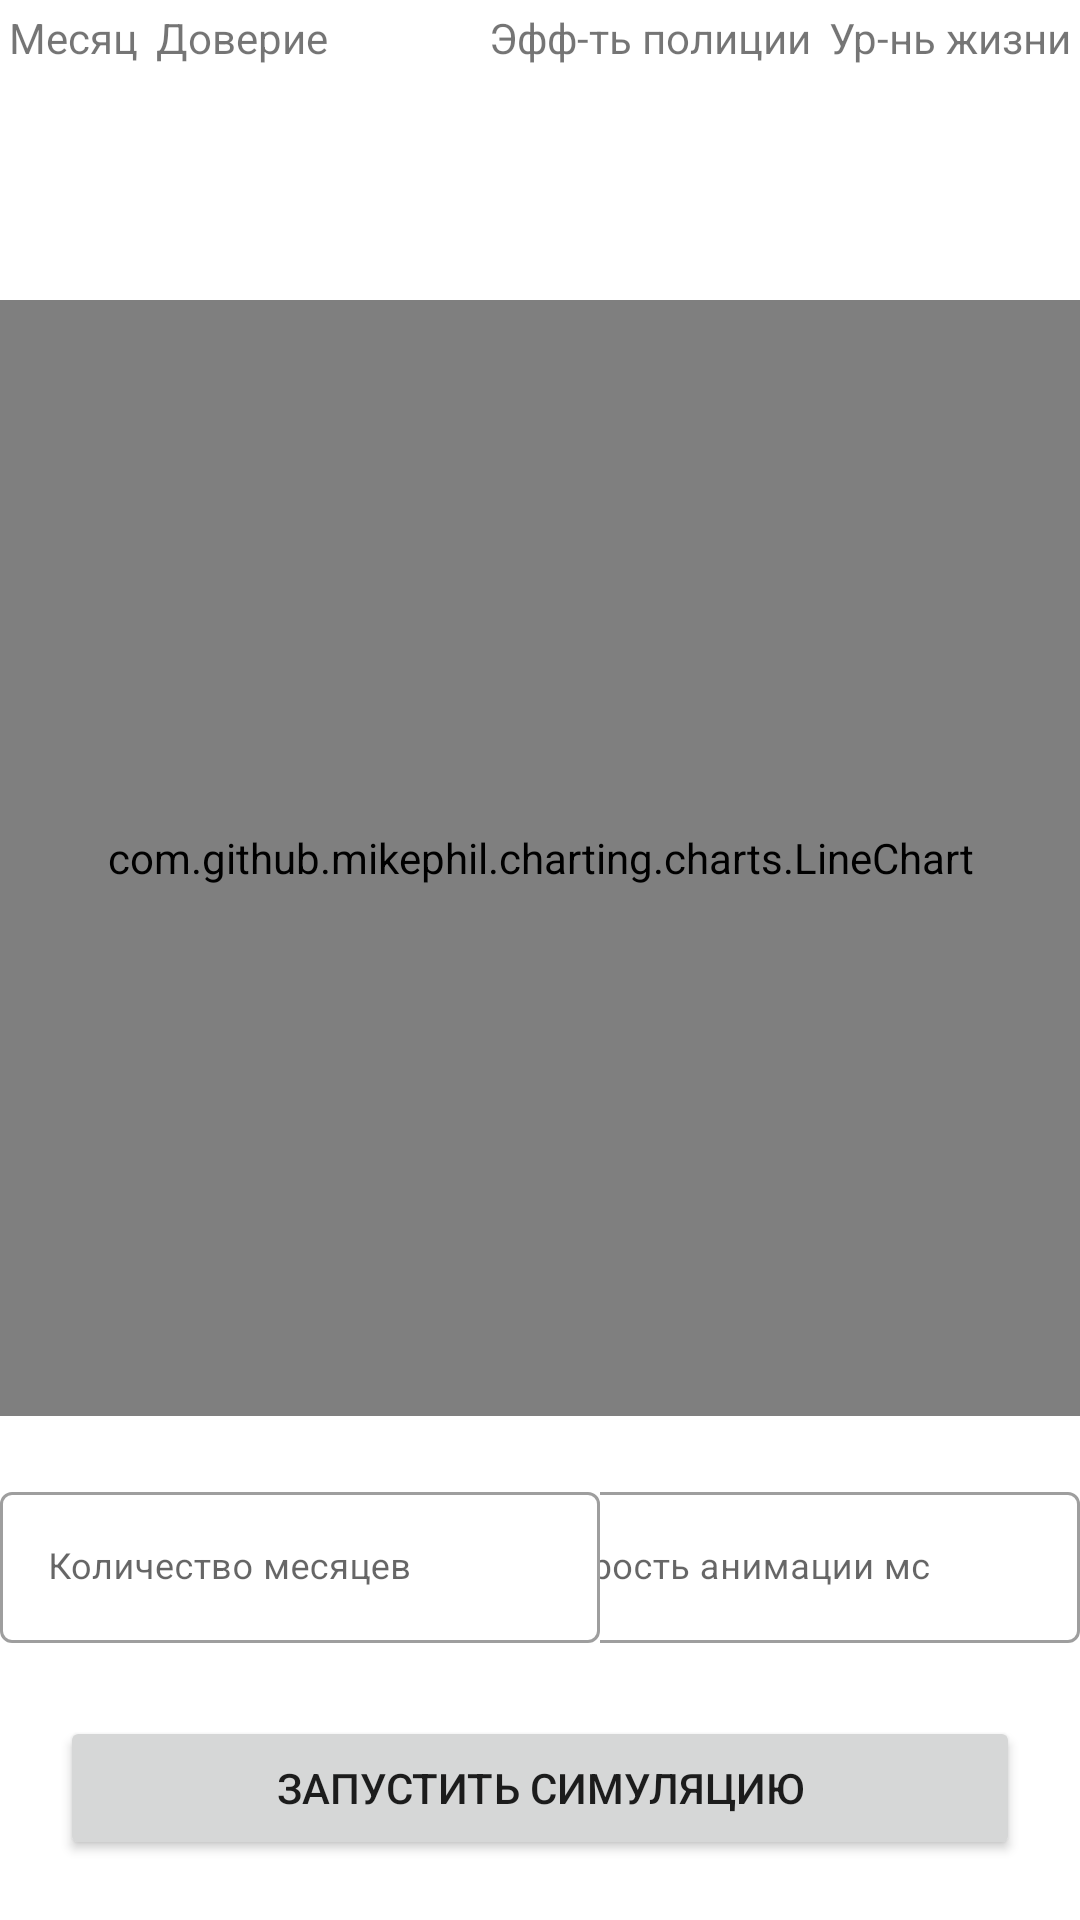

Layout XML and referenced resources for this Android screen:
<!-- AndroidManifest.xml: application theme Theme.PoliceSimulation -->
<!-- res/layout/activity_plot.xml -->
<?xml version="1.0" encoding="utf-8"?>
<androidx.constraintlayout.widget.ConstraintLayout xmlns:android="http://schemas.android.com/apk/res/android"
	xmlns:app="http://schemas.android.com/apk/res-auto"
	xmlns:tools="http://schemas.android.com/tools"
	android:layout_width="match_parent"
	android:layout_height="match_parent"
	tools:context=".PlotActivity">

	<ScrollView
		android:id="@+id/scrollView"
		android:layout_width="match_parent"
		android:layout_height="100dp"
		app:layout_constraintTop_toTopOf="parent">

		<TableLayout
			android:id="@+id/table"
			android:layout_width="match_parent"
			android:layout_height="wrap_content"
			android:stretchColumns="1">

			<TableRow>

				<TextView
					android:padding="3dp"
					android:text="Месяц" />

				<TextView
					android:padding="3dp"
					android:text="@string/trust" />

				<TextView
					android:padding="3dp"
					android:text="@string/efficiency" />

				<TextView
					android:padding="3dp"
					android:text="@string/lifeLevel" />

			</TableRow>
		</TableLayout>

	</ScrollView>

	<com.github.mikephil.charting.charts.LineChart
		android:id="@+id/chart"
		android:layout_width="match_parent"
		android:layout_height="0dp"
		app:layout_constraintBottom_toTopOf="@id/start"
		android:layout_marginBottom="100dp"
		app:layout_constraintTop_toBottomOf="@id/scrollView" />

	<com.google.android.material.textfield.TextInputLayout
		android:id="@+id/lDelay"
		style="@style/Widget.MaterialComponents.TextInputLayout.OutlinedBox"
		android:layout_width="200dp"
		android:layout_height="wrap_content"
		android:layout_marginTop="20dp"
		android:background="@color/white"
		app:layout_constraintEnd_toEndOf="parent"
		app:layout_constraintTop_toBottomOf="@id/chart">

		<com.google.android.material.textfield.TextInputEditText
			android:id="@+id/edDelay"
			android:layout_width="match_parent"
			android:layout_height="wrap_content"
			android:hint="@string/delayms"
			android:inputType="number"
			android:textSize="12sp" />
	</com.google.android.material.textfield.TextInputLayout>

	<com.google.android.material.textfield.TextInputLayout
		android:id="@+id/LMonth"
		style="@style/Widget.MaterialComponents.TextInputLayout.OutlinedBox"
		android:layout_width="200dp"
		android:layout_height="wrap_content"
		android:layout_marginTop="20dp"
		android:background="@color/white"
		app:layout_constraintStart_toStartOf="parent"
		app:layout_constraintTop_toBottomOf="@id/chart">

		<com.google.android.material.textfield.TextInputEditText
			android:id="@+id/edMonth"
			android:layout_width="match_parent"
			android:layout_height="wrap_content"
			android:hint="@string/month"
			android:inputType="number"
			android:textSize="12sp" />
	</com.google.android.material.textfield.TextInputLayout>

	<Button
		android:id="@+id/start"
		android:layout_width="match_parent"
		android:layout_height="wrap_content"
		android:layout_margin="20dp"
		android:text="@string/start"
		app:layout_constraintBottom_toBottomOf="parent" />
</androidx.constraintlayout.widget.ConstraintLayout>
<!-- resources referenced by this layout -->
<resources>
  <string name="delayms">Скорость анимации мс</string>
  <string name="efficiency">Эфф-ть полиции</string>
  <string name="lifeLevel">Ур-нь жизни</string>
  <string name="month">Количество месяцев</string>
  <string name="start">Запустить симуляцию</string>
  <string name="trust">Доверие</string>
  <style name="Theme.PoliceSimulation" parent="Theme.MaterialComponents.DayNight.DarkActionBar">
  		
  		<item name="colorPrimary">@color/purple_500</item>
  		<item name="colorPrimaryVariant">@color/purple_700</item>
  		<item name="colorOnPrimary">@color/white</item>
  		
  		<item name="colorSecondary">@color/teal_200</item>
  		<item name="colorSecondaryVariant">@color/teal_700</item>
  		<item name="colorOnSecondary">@color/black</item>
  		
  		<item name="android:statusBarColor">?attr/colorPrimaryVariant</item>
  		
  	</style>
  <!-- not gathered from this repository: default colours our renderer supplied (Android Studio template values) -->
  <color name="purple_500">#FF6200EE</color>
  <color name="purple_700">#FF3700B3</color>
  <color name="teal_200">#FF03DAC5</color>
  <color name="teal_700">#FF018786</color>
  <color name="black">#FF000000</color>
  <color name="white">#FFFFFFFF</color>
</resources>
